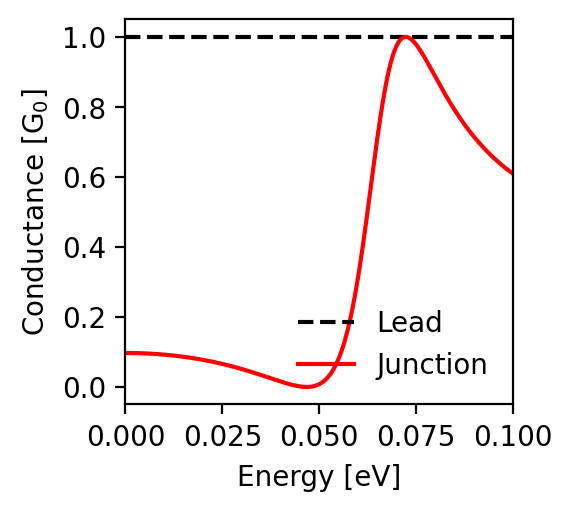

The data file committed next to this chart (first rows):
energy; conductance_lead; conductance_junction
-0.1; 1.0; 0.609
-0.0998; 1.0; 0.611
-0.0996; 1.0; 0.612
-0.0994; 1.0; 0.614
-0.0992; 1.0; 0.616
-0.099; 1.0; 0.617
-0.0988; 1.0; 0.619
-0.0986; 1.0; 0.621
-0.0984; 1.0; 0.622
-0.0982; 1.0; 0.624
-0.098; 1.0; 0.626
-0.0978; 1.0; 0.628
-0.0976; 1.0; 0.63
-0.0974; 1.0; 0.631
-0.0972; 1.0; 0.633
-0.097; 1.0; 0.635
-0.0968; 1.0; 0.637
-0.0966; 1.0; 0.639
-0.0964; 1.0; 0.641
-0.0962; 1.0; 0.643
-0.096; 1.0; 0.645
-0.0958; 1.0; 0.647
-0.0956; 1.0; 0.649
-0.0954; 1.0; 0.651
-0.0952; 1.0; 0.653
-0.095; 1.0; 0.655
-0.0948; 1.0; 0.657
-0.0946; 1.0; 0.659
-0.0944; 1.0; 0.661
-0.0942; 1.0; 0.663
-0.094; 1.0; 0.665
-0.0938; 1.0; 0.668
-0.0936; 1.0; 0.67
-0.0934; 1.0; 0.672
-0.0932; 1.0; 0.674
-0.093; 1.0; 0.677
-0.0928; 1.0; 0.679
-0.0926; 1.0; 0.681
-0.0924; 1.0; 0.684
-0.0922; 1.0; 0.686
-0.092; 1.0; 0.688
-0.0918; 1.0; 0.691
-0.0916; 1.0; 0.693
-0.0914; 1.0; 0.696
-0.0912; 1.0; 0.698
-0.091; 1.0; 0.701
-0.0908; 1.0; 0.703
-0.0906; 1.0; 0.706
-0.0904; 1.0; 0.709
-0.0902; 1.0; 0.711
-0.09; 1.0; 0.714
-0.0898; 1.0; 0.717
-0.0896; 1.0; 0.719
-0.0894; 1.0; 0.722
-0.0892; 1.0; 0.725
-0.089; 1.0; 0.728
-0.0888; 1.0; 0.731
-0.0886; 1.0; 0.733
-0.0884; 1.0; 0.736
-0.0882; 1.0; 0.739
... 941 more rows
